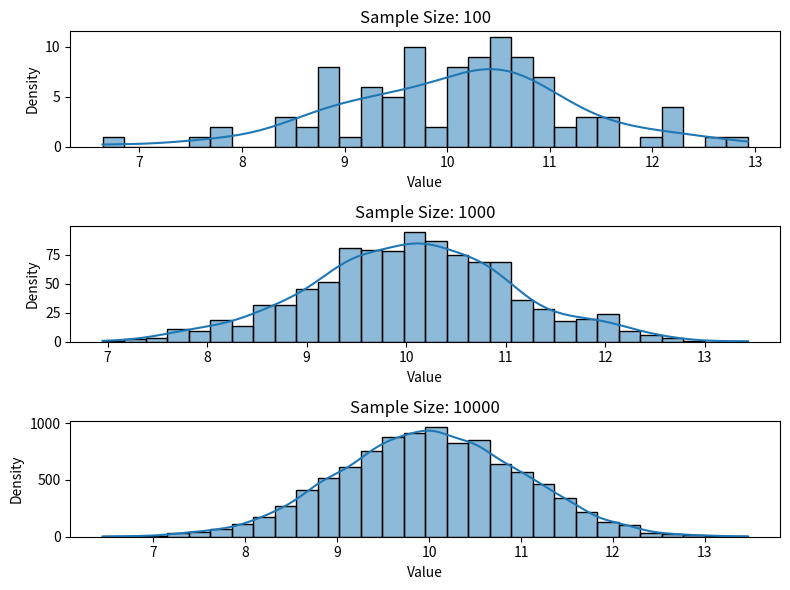

Recreate this plot in Python.
"""
normal-distribution-demo.py

A distribution of how different sample sizes will affect your data.

See also:
    The Galton Board (will help you understand the central limit theorem!
    https://www.youtube.com/watch?v=EvHiee7gs9Y
"""

import seaborn as sns
import matplotlib.pyplot as plt
import numpy as np

# Parameters
mu, sigma = 10, 1  # Mean and standard deviation of the normal distribution
sample_sizes = [100, 1000, 10000]  # Different sample sizes

# Create subplots
fig, axs = plt.subplots(len(sample_sizes), figsize=(8, 6))

# Generate samples and plot histograms for each sample size
for i, size in enumerate(sample_sizes):
    # Generate random samples from the normal distribution, using our mean and std
    samples = np.random.normal(mu, sigma, size)

    # Plot histogram with a kernel density estimate plotted alongside the distribution.
    # This shows the estimated distribution, which should look more like the normal distribution
    sns.histplot(samples, bins=30, kde=True, ax=axs[i])
    axs[i].set_title(f'Sample Size: {size}')
    axs[i].set_xlabel('Value')
    axs[i].set_ylabel('Density')

plt.tight_layout()

# Save the plot to a file
plt.savefig('sample_distribution.png')

plt.show()
